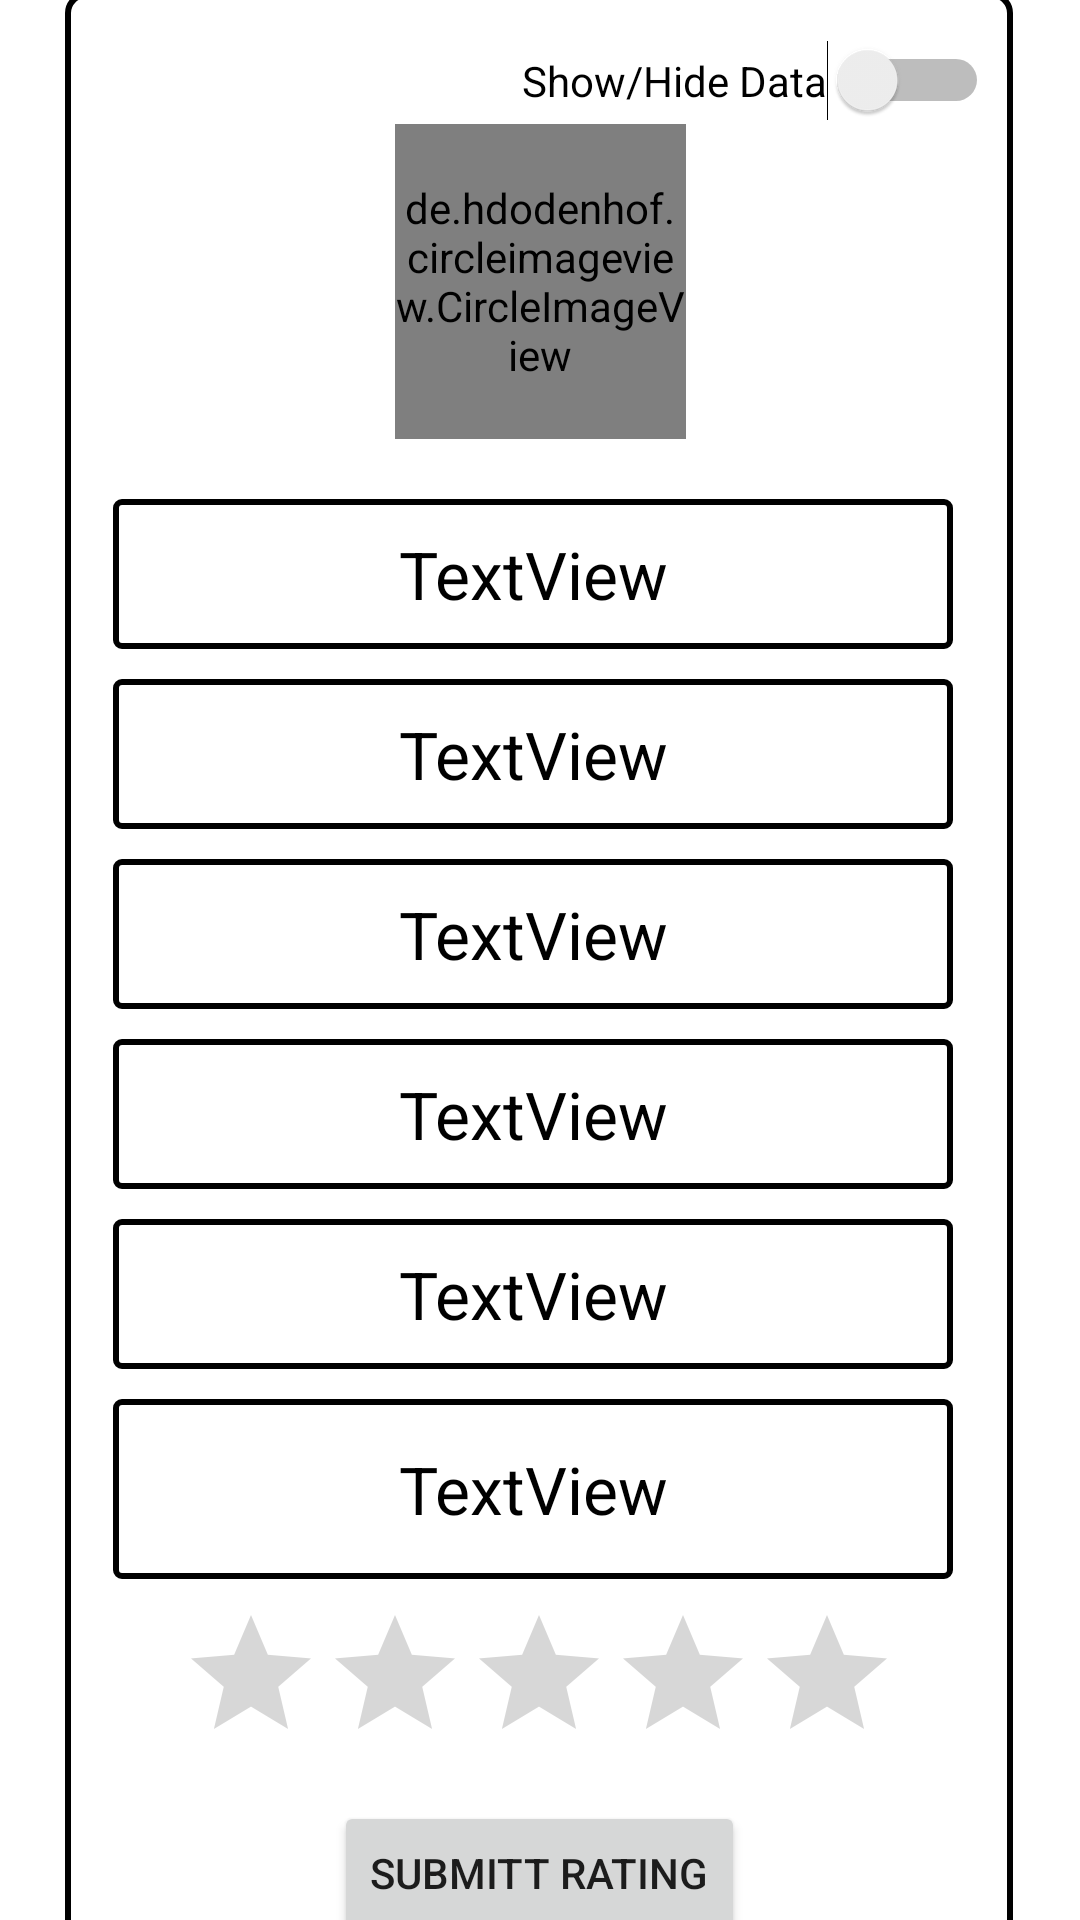

The Android layout XML behind this screen, and the referenced resources:
<!-- AndroidManifest.xml: application theme Theme.InternshipTask4 -->
<!-- res/layout/activity_third.xml -->
<?xml version="1.0" encoding="utf-8"?>
<androidx.constraintlayout.widget.ConstraintLayout xmlns:android="http://schemas.android.com/apk/res/android"
    xmlns:app="http://schemas.android.com/apk/res-auto"
    xmlns:tools="http://schemas.android.com/tools"
    android:layout_width="match_parent"
    android:layout_height="match_parent"
    tools:context=".ThirdActivity">

    <androidx.constraintlayout.widget.ConstraintLayout
        android:layout_width="316dp"
        android:layout_height="650dp"
        android:background="@drawable/round_corners_with_border"
        app:layout_constraintBottom_toBottomOf="parent"
        app:layout_constraintEnd_toEndOf="parent"
        app:layout_constraintHorizontal_bias="0.494"
        app:layout_constraintStart_toStartOf="parent"
        app:layout_constraintTop_toTopOf="parent"
        app:layout_constraintVertical_bias="0.32">

        <Button
            android:id="@+id/idbtnsubmittRating"
            android:layout_width="wrap_content"
            android:layout_height="wrap_content"
            android:layout_marginTop="16dp"
            android:text="Submitt Rating"
            app:layout_constraintEnd_toEndOf="parent"
            app:layout_constraintStart_toStartOf="parent"
            app:layout_constraintTop_toBottomOf="@+id/idRatingBar" />

        <RatingBar
            android:id="@+id/idRatingBar"
            android:layout_width="wrap_content"
            android:layout_height="50dp"
            android:layout_marginTop="8dp"
            android:numStars="5"
            android:stepSize="1"
            app:layout_constraintEnd_toEndOf="parent"
            app:layout_constraintStart_toStartOf="parent"
            app:layout_constraintTop_toBottomOf="@+id/idTvDate" />

        <TextView
            android:id="@+id/idTvGender"
            android:layout_width="280dp"
            android:layout_height="50dp"
            android:layout_marginTop="10dp"
            android:background="@drawable/round_corners_text_background"
            android:gravity="center"
            android:text="TextView"
            android:textColor="#000000"
            android:textSize="22sp"
            app:layout_constraintEnd_toEndOf="parent"
            app:layout_constraintHorizontal_bias="0.444"
            app:layout_constraintStart_toStartOf="parent"
            app:layout_constraintTop_toBottomOf="@+id/idTvFatherName" />

        <TextView
            android:id="@+id/idTvAge"
            android:layout_width="280dp"
            android:layout_height="50dp"
            android:layout_marginTop="10dp"
            android:background="@drawable/round_corners_text_background"
            android:gravity="center"
            android:text="TextView"
            android:textColor="#000000"
            android:textSize="22sp"
            app:layout_constraintEnd_toEndOf="parent"
            app:layout_constraintHorizontal_bias="0.444"
            app:layout_constraintStart_toStartOf="parent"
            app:layout_constraintTop_toBottomOf="@+id/idTvGender" />

        <TextView
            android:id="@+id/idTvCity"
            android:layout_width="280dp"
            android:layout_height="50dp"
            android:layout_marginTop="10dp"
            android:background="@drawable/round_corners_text_background"
            android:gravity="center"
            android:text="TextView"
            android:textColor="#000000"
            android:textSize="22sp"
            app:layout_constraintEnd_toEndOf="parent"
            app:layout_constraintHorizontal_bias="0.444"
            app:layout_constraintStart_toStartOf="parent"
            app:layout_constraintTop_toBottomOf="@+id/idTvAge" />

        <TextView
            android:id="@+id/idTvDate"
            android:layout_width="280dp"
            android:layout_height="60dp"
            android:layout_marginTop="10dp"
            android:background="@drawable/round_corners_text_background"
            android:gravity="center"
            android:text="TextView"
            android:textColor="#000000"
            android:textSize="22sp"
            app:layout_constraintEnd_toEndOf="parent"
            app:layout_constraintHorizontal_bias="0.444"
            app:layout_constraintStart_toStartOf="parent"
            app:layout_constraintTop_toBottomOf="@+id/idTvCity" />

        <TextView
            android:id="@+id/idTvName"
            android:layout_width="280dp"
            android:layout_height="50dp"
            android:layout_marginTop="20dp"
            android:background="@drawable/round_corners_text_background"
            android:gravity="center"
            android:text="TextView"
            android:textColor="#000000"
            android:textSize="22sp"
            app:layout_constraintEnd_toEndOf="parent"
            app:layout_constraintHorizontal_bias="0.444"
            app:layout_constraintStart_toStartOf="parent"
            app:layout_constraintTop_toBottomOf="@+id/idIvProfileThirdActivity" />

        <TextView
            android:id="@+id/idTvFatherName"
            android:layout_width="280dp"
            android:layout_height="50dp"
            android:layout_marginTop="10dp"
            android:background="@drawable/round_corners_text_background"
            android:gravity="center"
            android:text="TextView"
            android:textColor="#000000"
            android:textSize="22sp"
            app:layout_constraintEnd_toEndOf="parent"
            app:layout_constraintHorizontal_bias="0.444"
            app:layout_constraintStart_toStartOf="parent"
            app:layout_constraintTop_toBottomOf="@+id/idTvName" />

        <de.hdodenhof.circleimageview.CircleImageView
            android:id="@+id/idIvProfileThirdActivity"
            android:layout_width="97dp"
            android:layout_height="105dp"
            android:layout_marginTop="44dp"
            android:src="@drawable/ic_user_placeholder"
            app:civ_border_color="#FF000000"
            app:civ_border_width="2dp"
            app:layout_constraintEnd_toEndOf="parent"
            app:layout_constraintHorizontal_bias="0.502"
            app:layout_constraintStart_toStartOf="parent"
            app:layout_constraintTop_toTopOf="parent" />

        <Switch
            android:id="@+id/idswitchshowhidedata"
            android:layout_width="wrap_content"
            android:layout_height="wrap_content"
            android:layout_marginEnd="8dp"
            android:layout_marginTop="16dp"
            android:text="Show/Hide Data"
            app:layout_constraintEnd_toEndOf="parent"
            app:layout_constraintTop_toTopOf="parent" />
    </androidx.constraintlayout.widget.ConstraintLayout>
</androidx.constraintlayout.widget.ConstraintLayout>
<!-- resources referenced by this layout -->
<resources>
  <!-- drawable ic_user_placeholder: png bitmap (drawable-v24, 1699 bytes) -->
  <!-- drawable round_corners_text_background (drawable) -->
  <?xml version="1.0" encoding="utf-8"?>
  <shape xmlns:android="http://schemas.android.com/apk/res/android" android:shape="rectangle">
  <stroke android:color="#000000"
      android:width="2dp"/>
      <corners android:radius="2dp"/>
  </shape>
  <!-- drawable round_corners_with_border (drawable-v24) -->
  <?xml version="1.0" encoding="utf-8"?>
  <shape xmlns:android="http://schemas.android.com/apk/res/android" android:shape="rectangle">
  <stroke android:color="#000000" android:width="2dp"/>
      <corners android:radius="6dp"/>
  </shape>
  <style name="Theme.InternshipTask4" parent="Theme.MaterialComponents.DayNight.DarkActionBar">
          
          <item name="colorPrimary">@color/purple_500</item>
          <item name="colorPrimaryVariant">@color/purple_700</item>
          <item name="colorOnPrimary">@color/white</item>
          
          <item name="colorSecondary">@color/teal_200</item>
          <item name="colorSecondaryVariant">@color/teal_700</item>
          <item name="colorOnSecondary">@color/black</item>
          
          <item name="android:statusBarColor" tools:targetApi="l">?attr/colorPrimaryVariant</item>
          
      </style>
  <!-- not gathered from this repository: default colours our renderer supplied (Android Studio template values) -->
  <color name="purple_500">#FF6200EE</color>
  <color name="purple_700">#FF3700B3</color>
  <color name="teal_200">#FF03DAC5</color>
  <color name="teal_700">#FF018786</color>
  <color name="black">#FF000000</color>
  <color name="white">#FFFFFFFF</color>
</resources>
